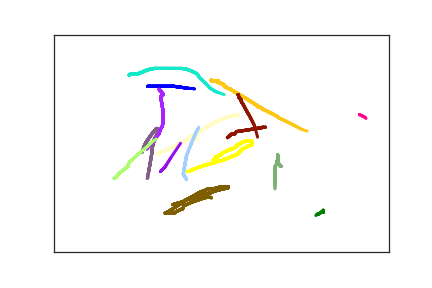

Data behind this chart, as committed beside it:
1.400000000000000000e+02, 1.190000000000000000e+02, 0.000000000000000000e+00, 1.000000000000000000e+00
1.470000000000000000e+02, 1.190000000000000000e+02, 1.690000000000000000e+02, 1.000000000000000000e+00
1.490000000000000000e+02, 1.190000000000000000e+02, 1.990000000000000000e+02, 1.000000000000000000e+00
1.500000000000000000e+02, 1.190000000000000000e+02, 2.280000000000000000e+02, 1.000000000000000000e+00
1.520000000000000000e+02, 1.190000000000000000e+02, 2.580000000000000000e+02, 1.000000000000000000e+00
1.560000000000000000e+02, 1.190000000000000000e+02, 2.880000000000000000e+02, 1.000000000000000000e+00
1.620000000000000000e+02, 1.190000000000000000e+02, 3.490000000000000000e+02, 1.000000000000000000e+00
1.670000000000000000e+02, 1.190000000000000000e+02, 3.830000000000000000e+02, 1.000000000000000000e+00
1.710000000000000000e+02, 1.190000000000000000e+02, 4.160000000000000000e+02, 1.000000000000000000e+00
1.790000000000000000e+02, 1.190000000000000000e+02, 4.780000000000000000e+02, 1.000000000000000000e+00
1.840000000000000000e+02, 1.200000000000000000e+02, 5.110000000000000000e+02, 1.000000000000000000e+00
1.890000000000000000e+02, 1.210000000000000000e+02, 5.470000000000000000e+02, 1.000000000000000000e+00
1.930000000000000000e+02, 1.220000000000000000e+02, 5.770000000000000000e+02, 1.000000000000000000e+00
1.990000000000000000e+02, 1.230000000000000000e+02, 6.150000000000000000e+02, 1.000000000000000000e+00
2.010000000000000000e+02, 1.240000000000000000e+02, 6.470000000000000000e+02, 1.000000000000000000e+00
2.030000000000000000e+02, 1.240000000000000000e+02, 6.800000000000000000e+02, 1.000000000000000000e+00
2.040000000000000000e+02, 1.240000000000000000e+02, 6.850000000000000000e+02, 1.000000000000000000e+00
2.050000000000000000e+02, 1.240000000000000000e+02, 7.200000000000000000e+02, 1.000000000000000000e+00
2.060000000000000000e+02, 1.240000000000000000e+02, 7.500000000000000000e+02, 1.000000000000000000e+00
2.080000000000000000e+02, 1.240000000000000000e+02, 8.100000000000000000e+02, 1.000000000000000000e+00
2.090000000000000000e+02, 1.250000000000000000e+02, 8.450000000000000000e+02, 1.000000000000000000e+00
2.100000000000000000e+02, 1.250000000000000000e+02, 9.070000000000000000e+02, 1.000000000000000000e+00
2.100000000000000000e+02, 1.260000000000000000e+02, 9.830000000000000000e+02, 1.000000000000000000e+00
4.620000000000000000e+02, 3.580000000000000000e+02, 5.531000000000000000e+03, 2.000000000000000000e+00
4.020000000000000000e+02, 4.040000000000000000e+02, 8.044000000000000000e+03, 3.000000000000000000e+00
4.020000000000000000e+02, 4.080000000000000000e+02, 8.274000000000000000e+03, 3.000000000000000000e+00
4.010000000000000000e+02, 4.080000000000000000e+02, 8.375000000000000000e+03, 3.000000000000000000e+00
3.980000000000000000e+02, 4.090000000000000000e+02, 8.441000000000000000e+03, 3.000000000000000000e+00
3.970000000000000000e+02, 4.110000000000000000e+02, 8.474000000000000000e+03, 3.000000000000000000e+00
3.960000000000000000e+02, 4.120000000000000000e+02, 8.510000000000000000e+03, 3.000000000000000000e+00
3.950000000000000000e+02, 4.120000000000000000e+02, 8.540000000000000000e+03, 3.000000000000000000e+00
3.950000000000000000e+02, 4.130000000000000000e+02, 8.585000000000000000e+03, 3.000000000000000000e+00
3.940000000000000000e+02, 4.130000000000000000e+02, 8.616000000000000000e+03, 3.000000000000000000e+00
3.930000000000000000e+02, 4.130000000000000000e+02, 8.647000000000000000e+03, 3.000000000000000000e+00
3.930000000000000000e+02, 4.140000000000000000e+02, 8.678000000000000000e+03, 3.000000000000000000e+00
3.920000000000000000e+02, 4.150000000000000000e+02, 8.742000000000000000e+03, 3.000000000000000000e+00
3.910000000000000000e+02, 4.160000000000000000e+02, 8.844000000000000000e+03, 3.000000000000000000e+00
3.900000000000000000e+02, 4.140000000000000000e+02, 9.007000000000000000e+03, 3.000000000000000000e+00
2.370000000000000000e+02, 2.910000000000000000e+02, 5.563000000000000000e+03, 4.000000000000000000e+00
2.420000000000000000e+02, 2.810000000000000000e+02, 5.756000000000000000e+03, 4.000000000000000000e+00
2.430000000000000000e+02, 2.810000000000000000e+02, 5.785000000000000000e+03, 4.000000000000000000e+00
2.440000000000000000e+02, 2.810000000000000000e+02, 5.824000000000000000e+03, 4.000000000000000000e+00
2.450000000000000000e+02, 2.810000000000000000e+02, 5.887000000000000000e+03, 4.000000000000000000e+00
2.460000000000000000e+02, 2.790000000000000000e+02, 5.917000000000000000e+03, 4.000000000000000000e+00
2.470000000000000000e+02, 2.780000000000000000e+02, 5.949000000000000000e+03, 4.000000000000000000e+00
2.480000000000000000e+02, 2.770000000000000000e+02, 5.983000000000000000e+03, 4.000000000000000000e+00
2.490000000000000000e+02, 2.770000000000000000e+02, 6.016000000000000000e+03, 4.000000000000000000e+00
2.490000000000000000e+02, 2.760000000000000000e+02, 6.053000000000000000e+03, 4.000000000000000000e+00
2.510000000000000000e+02, 2.740000000000000000e+02, 6.085000000000000000e+03, 4.000000000000000000e+00
2.520000000000000000e+02, 2.720000000000000000e+02, 6.119000000000000000e+03, 4.000000000000000000e+00
2.550000000000000000e+02, 2.700000000000000000e+02, 6.152000000000000000e+03, 4.000000000000000000e+00
2.590000000000000000e+02, 2.670000000000000000e+02, 6.185000000000000000e+03, 4.000000000000000000e+00
2.620000000000000000e+02, 2.650000000000000000e+02, 6.216000000000000000e+03, 4.000000000000000000e+00
2.640000000000000000e+02, 2.630000000000000000e+02, 6.255000000000000000e+03, 4.000000000000000000e+00
2.660000000000000000e+02, 2.630000000000000000e+02, 6.288000000000000000e+03, 4.000000000000000000e+00
2.660000000000000000e+02, 2.620000000000000000e+02, 6.364000000000000000e+03, 4.000000000000000000e+00
2.670000000000000000e+02, 2.620000000000000000e+02, 6.516000000000000000e+03, 4.000000000000000000e+00
2.680000000000000000e+02, 2.620000000000000000e+02, 6.543000000000000000e+03, 4.000000000000000000e+00
2.750000000000000000e+02, 2.530000000000000000e+02, 6.570000000000000000e+03, 4.000000000000000000e+00
2.840000000000000000e+02, 2.460000000000000000e+02, 6.600000000000000000e+03, 4.000000000000000000e+00
2.900000000000000000e+02, 2.440000000000000000e+02, 6.636000000000000000e+03, 4.000000000000000000e+00
... 401 more rows
